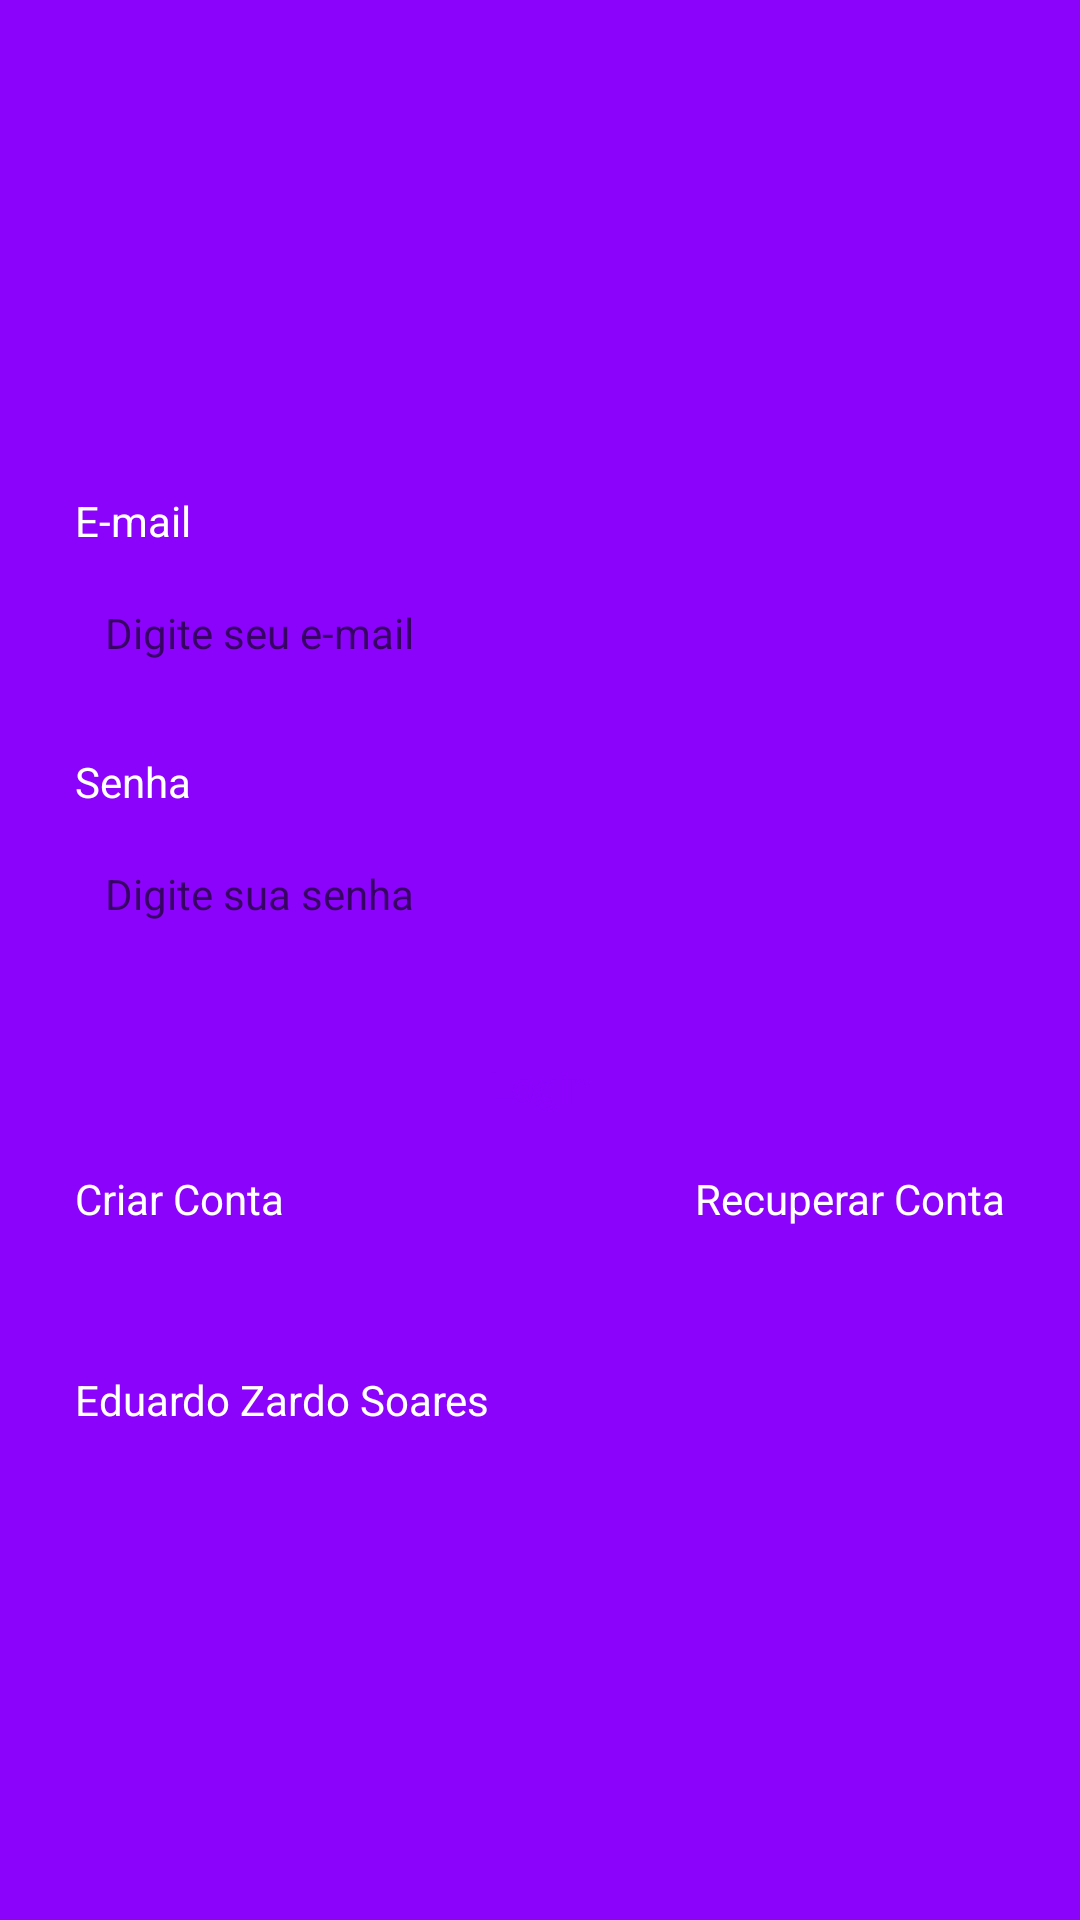

This screen was rendered from an Android layout file. Write that file and the resources it references.
<!-- AndroidManifest.xml: application theme Theme.Task -->
<!-- res/layout/fragment_login.xml -->
<?xml version="1.0" encoding="utf-8"?>
<androidx.constraintlayout.widget.ConstraintLayout xmlns:android="http://schemas.android.com/apk/res/android"
    xmlns:tools="http://schemas.android.com/tools"
    android:layout_width="match_parent"
    android:layout_height="match_parent"
    xmlns:app="http://schemas.android.com/apk/res-auto"
    tools:context=".ui.auth.LoginFragment"
    android:background="@color/color_default"
    >


    <LinearLayout
        android:id="@+id/LineatLayout"
        android:layout_width="0dp"
        android:layout_height="wrap_content"
        app:layout_constraintBottom_toBottomOf="parent"
        app:layout_constraintEnd_toEndOf="parent"
        app:layout_constraintStart_toStartOf="parent"
        app:layout_constraintTop_toTopOf="parent"
        android:orientation="vertical"
        android:layout_marginHorizontal="25dp">
        <TextView
            android:layout_width="wrap_content"
            android:layout_height="wrap_content"
            android:text="@string/email_text"
            android:textColor="@color/white"/>
        <EditText
            android:layout_width="match_parent"
            android:layout_height="48dp"
            android:hint="@string/hint_edit_email"
            android:inputType="textEmailAddress"
            style="@style/EditTextTheme"
            android:id="@+id/digiteEmail"
            android:padding="10dp"
            android:layout_marginTop="4dp"
            android:background="@drawable/bg_edit_text"/>
        <TextView
            android:layout_width="wrap_content"
            android:layout_height="wrap_content"
            android:text="@string/password_text"
            android:textColor="@color/white"
            android:layout_marginTop="16dp"/>
        <EditText
            android:layout_width="match_parent"
            android:layout_height="48dp"
            android:inputType="textPassword"
            android:hint="Digite sua senha"
            android:id="@+id/digiteSenha"
            style="@style/EditTextTheme"
            android:padding="10dp"
            android:layout_marginTop="4dp"
            android:background="@drawable/bg_edit_text"/>

        <com.google.android.material.button.MaterialButton
            android:layout_width="match_parent"
            android:layout_height="wrap_content"
            android:text="Login"
            style="@style/ButtonTheme"
            android:id="@+id/buttonLogin"
            android:textColor="@color/color_default"
            app:backgroundTint="@null"
            android:background="@drawable/bg_btn"
            android:layout_marginTop="16dp"/>
        <LinearLayout
            android:layout_width="match_parent"
            android:layout_height="wrap_content"
            android:orientation="horizontal"
            android:layout_marginTop="4dp">
            <TextView
                android:id="@+id/btnRegister"
                android:layout_width="wrap_content"
                android:layout_height="wrap_content"
                android:text="Criar Conta"
                android:layout_weight="1"
                android:textAlignment="textStart"
                android:textColor="@color/white"/>
            <TextView
                android:id="@+id/btnRecover"
                android:layout_width="wrap_content"
                android:layout_height="wrap_content"
                android:text="Recuperar Conta"
                android:layout_weight="1"
                android:textAlignment="textEnd"
                android:textColor="@color/white"/>
        </LinearLayout>
        <ProgressBar
            android:id="@+id/progressBar"
            android:layout_width="wrap_content"
            android:layout_height="wrap_content"
            android:indeterminateTint="@color/white"
            android:layout_gravity="center"
            android:visibility="invisible"
            tools:visibility="visible"/>
        <TextView
            android:layout_width="match_parent"
            android:layout_height="match_parent"
            android:text="Eduardo Zardo Soares"
            android:id="@+id/nome"
            android:textColor="@color/white"/>


    </LinearLayout>


</androidx.constraintlayout.widget.ConstraintLayout>
<!-- resources referenced by this layout -->
<resources>
  <color name="color_default">#8C03FC</color>
  <color name="white">#FFFFFFFF</color>
  <string name="email_text">E-mail</string>
  <string name="hint_edit_email">Digite seu e-mail</string>
  <string name="password_text">Senha</string>
  <style name="ButtonTheme" parent="Theme.MaterialComponents.DayNight.NoActionBar">
          <item name="android:background">@drawable/bg_btn</item>
          <item name="android:textAllCaps">false</item>
          <item name="android:textColor">@color/color_default</item>
          <item name="backgroundTint">@null</item>
      </style>
  <style name="EditTextTheme" parent="Theme.MaterialComponents.DayNight.NoActionBar">
          <item name="android:background">@drawable/bg_edit_text</item>
          <item name="android:padding">16dp</item>
          <item name="android:textSize">14sp</item>
      </style>
  <style name="Theme.Task" parent="Base.Theme.Task" />
  <style name="Base.Theme.Task" parent="Theme.Material3.DayNight.NoActionBar">
          <item name="colorPrimary">#CC6565</item>
          <item name="colorPrimaryVariant">#D303FC</item>
          <item name="android:windowBackground">@color/color_default</item>
      </style>
</resources>
